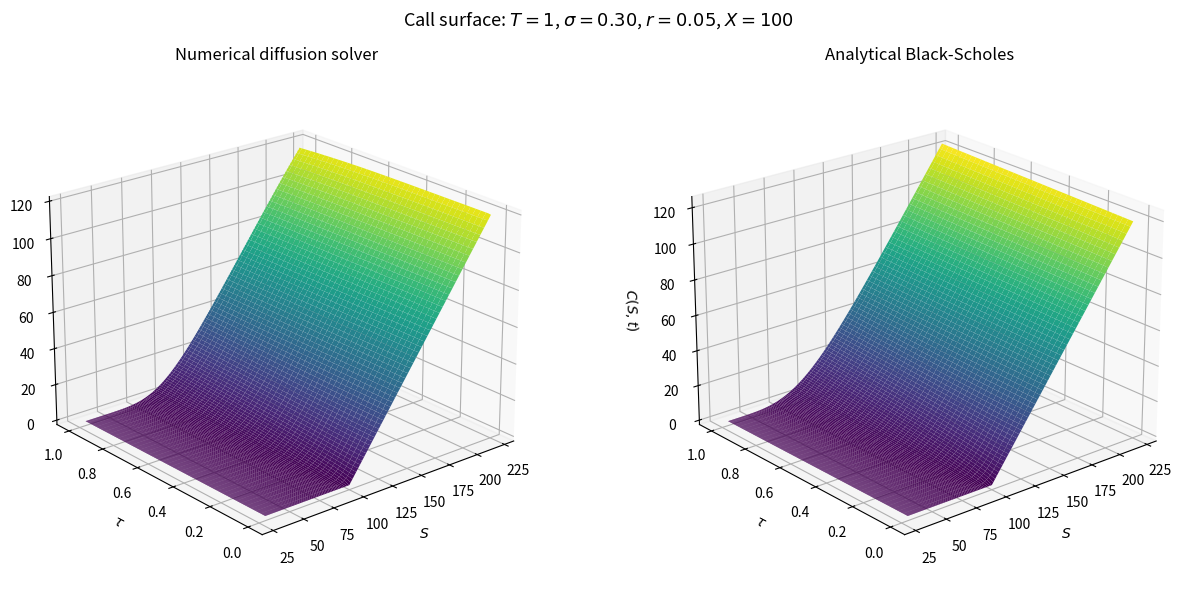
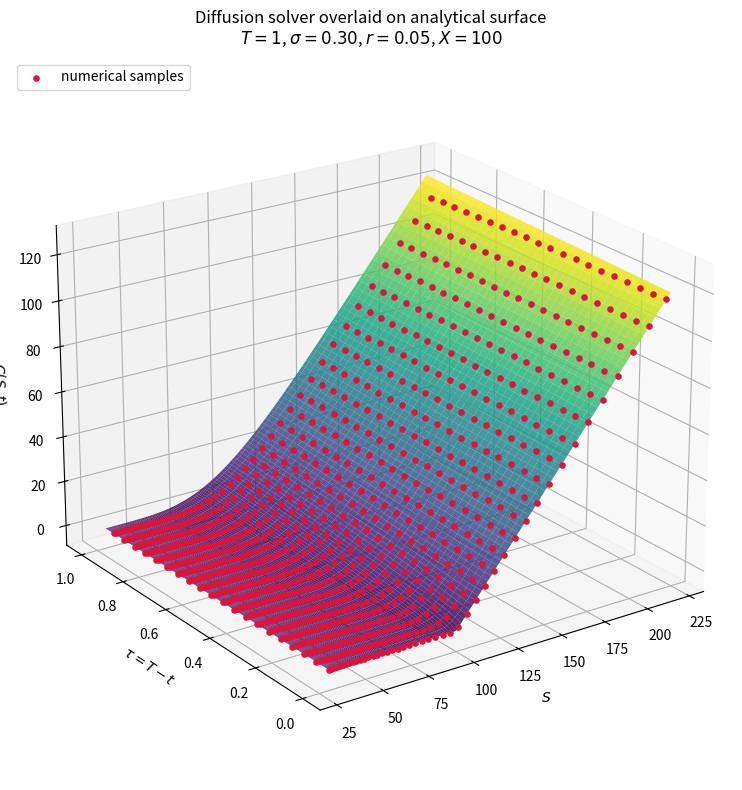
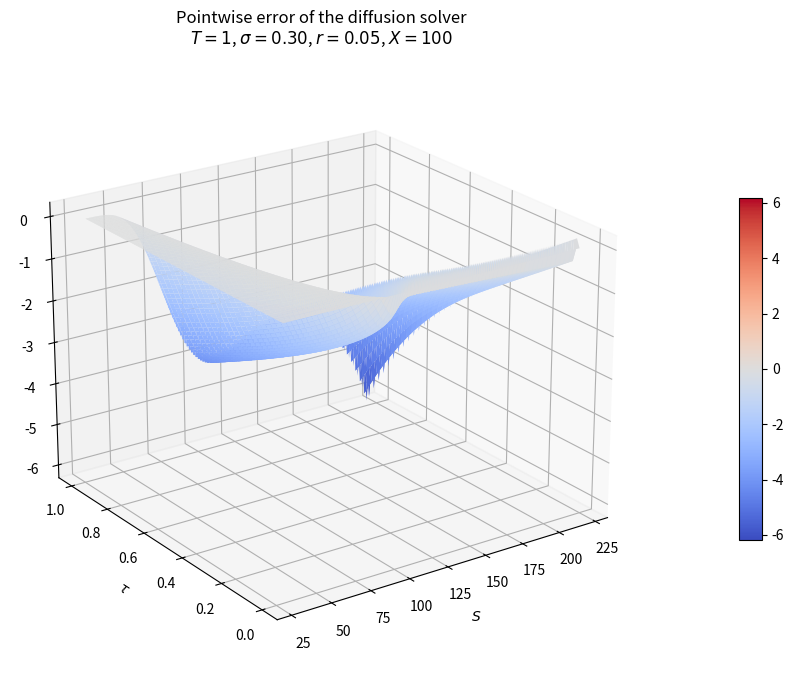
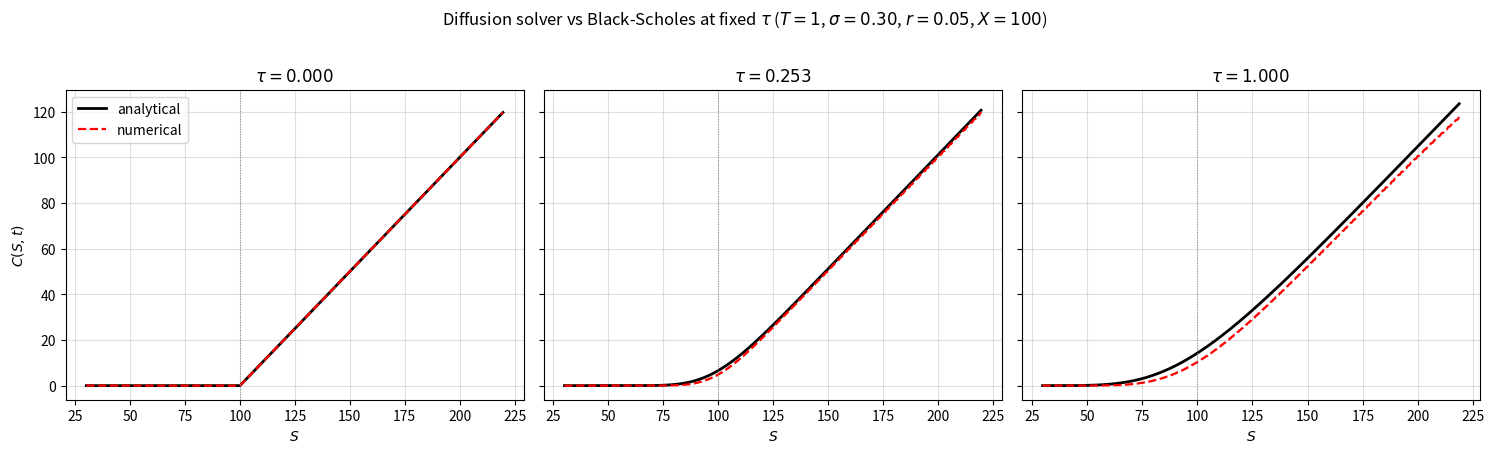
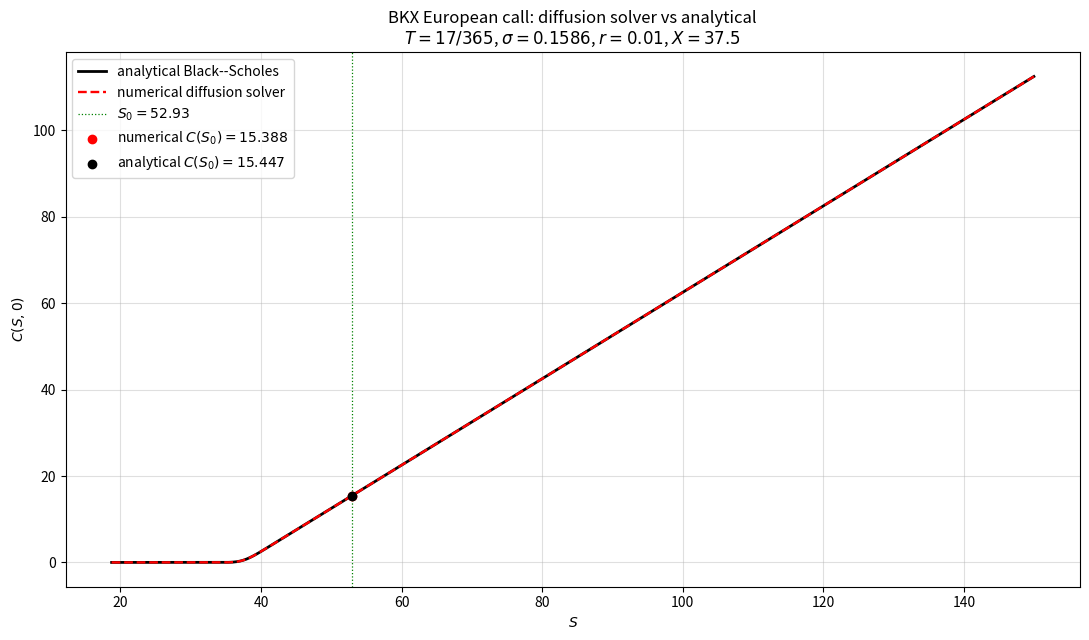

Source code (Python) for these figures, in order:
"""
Refined version of diffusion.py, done together with Claude Opus (Anthropic).
The physics is the same as diffusion.py; this file additionally packages the
solver as a function, sweeps two parameter sets, and generates the 3D and
slice comparison plots used in the report.

Diffusion-equation solver for the Black-Scholes call, plus comparison
plots against the analytical Black-Scholes formula.

Substitutions used (heat-equation reduction):
    S = e^y,  t = T - tau,  u = e^{r tau} C,  x = y + (r - sigma^2/2) tau
=>  u_tau = (sigma^2 / 2) u_xx,
    u(x, 0) = max(e^x - X, 0),
    u(x_min, tau) = 0,
    u(x_max, tau) ~ e^{x_max + sigma^2 tau / 2} - X.

Strang splitting of H = A + B, advancing one sub-step of size tau:
    e^{alpha H tau} ~ e^{alpha A tau/2} e^{alpha B tau} e^{alpha A tau/2}.
Per 2x2 block X = [[1,-1],[-1,1]],  e^{beta X} = 1/2 [[1+e^{2 beta}, 1-e^{2 beta}],
                                                     [1-e^{2 beta}, 1+e^{2 beta}]].
"""

import numpy as np
import matplotlib.pyplot as plt
from matplotlib import cm
from mpl_toolkits.mplot3d import Axes3D  # noqa: F401
import math


def norm_cdf(z):
    return 0.5 * (1.0 + math.erf(z / np.sqrt(2.0)))


def bs_call_scalar(S, X, r, tau, sigma):
    if tau <= 0:
        return max(S - X, 0.0)
    d1 = (np.log(S / X) + (r + 0.5 * sigma**2) * tau) / (sigma * np.sqrt(tau))
    d2 = d1 - sigma * np.sqrt(tau)
    return S * norm_cdf(d1) - X * np.exp(-r * tau) * norm_cdf(d2)


def bs_call_vec(S, X, r, tau, sigma):
    """Vectorised B-S call on arrays S and tau (broadcasted)."""
    S = np.asarray(S)
    tau = np.asarray(tau)
    out = np.empty(np.broadcast(S, tau).shape)
    flat_S = np.broadcast_to(S, out.shape).ravel()
    flat_t = np.broadcast_to(tau, out.shape).ravel()
    flat_o = out.ravel()
    for i, (Si, ti) in enumerate(zip(flat_S, flat_t)):
        flat_o[i] = bs_call_scalar(Si, X, r, ti, sigma)
    return out


def solve_diffusion(T, sigma, r, X, S_min, S_max, L=801, tau_step=2e-4,
                    n_snap=80):
    D = 0.5 * sigma**2
    x_min = np.log(S_min)
    x_max = np.log(S_max)
    x = np.linspace(x_min, x_max, L)
    delta = (x_max - x_min) / (L - 1)

    m = int(round(T / tau_step))
    tau_step = T / m  # snap to exact divisor of T

    alpha = -D / delta**2
    beta = alpha * tau_step

    Ma = 0.5 * np.array([[1 + np.exp(beta),    1 - np.exp(beta)],
                         [1 - np.exp(beta),    1 + np.exp(beta)]])
    Mb = 0.5 * np.array([[1 + np.exp(2 * beta), 1 - np.exp(2 * beta)],
                         [1 - np.exp(2 * beta), 1 + np.exp(2 * beta)]])

    def mulA(v):
        o = v.copy()
        o[-1] *= np.exp(beta)
        for i in range(L // 2):
            o[i*2:i*2 + 2] = Ma @ o[i*2:i*2 + 2]
        return o

    def mulB(v):
        o = v.copy()
        o[0] *= np.exp(2 * beta)
        for i in range(L // 2):
            o[i*2 + 1:i*2 + 3] = Mb @ o[i*2 + 1:i*2 + 3]
        return o

    u = np.maximum(np.exp(x) - X, 0.0)
    snap_i = set(np.unique(np.linspace(0, m, n_snap).astype(int)).tolist())
    snaps, taus = [u.copy()], [0.0]

    for j in range(m):
        u = mulA(mulB(mulA(u)))
        tau_now = (j + 1) * tau_step
        u[0] = 0.0
        u[-1] = np.exp(x[-1] + 0.5 * sigma**2 * tau_now) - X
        if (j + 1) in snap_i:
            snaps.append(u.copy())
            taus.append(tau_now)

    return x, np.array(taus), np.array(snaps)


def numerical_call_surface(x, taus, u, r, sigma):
    """Convert u(x, tau) snapshots into C(S, t) on a (S, tau) grid."""
    X2, T2 = np.meshgrid(x, taus)
    S2 = np.exp(X2 - (r - 0.5 * sigma**2) * T2)
    C2 = np.exp(-r * T2) * u
    return S2, T2, C2


# ============================================================
# Case 1: illustrative parameters T=1, sigma=0.3, r=0.05, X=100
# ============================================================
P1 = dict(T=1.0, sigma=0.30, r=0.05, X=100.0,
          S_min=20.0, S_max=400.0, L=801, tau_step=5e-4)
x1, t1, u1 = solve_diffusion(**P1)
S1, T1, Cnum1 = numerical_call_surface(x1, t1, u1, P1["r"], P1["sigma"])

# Analytical surface on the same (S, tau) grid
Can1 = bs_call_vec(S1, P1["X"], P1["r"], T1, P1["sigma"])

# Mask to a nice display window
mask1 = (S1[0] >= 30) & (S1[0] <= 220)


# ============================================================
# Side-by-side: numerical vs analytical surfaces
# ============================================================
fig = plt.figure(figsize=(13, 6))
ax1 = fig.add_subplot(1, 2, 1, projection="3d")
norm = plt.Normalize(vmin=0, vmax=max(Cnum1[:, mask1].max(),
                                      Can1[:, mask1].max()))
ax1.plot_surface(S1[:, mask1], T1[:, mask1], Cnum1[:, mask1],
                 cmap="viridis", norm=norm, linewidth=0,
                 antialiased=True, rstride=2, cstride=4)
ax1.set_xlabel(r"$S$", labelpad=6)
ax1.set_ylabel(r"$\tau$", labelpad=6)
ax1.set_zlabel(r"$C(S,t)$", labelpad=6)
ax1.set_title("Numerical diffusion solver", pad=8)
ax1.view_init(elev=22, azim=-130)

ax2 = fig.add_subplot(1, 2, 2, projection="3d")
ax2.plot_surface(S1[:, mask1], T1[:, mask1], Can1[:, mask1],
                 cmap="viridis", norm=norm, linewidth=0,
                 antialiased=True, rstride=2, cstride=4)
ax2.set_xlabel(r"$S$", labelpad=6)
ax2.set_ylabel(r"$\tau$", labelpad=6)
ax2.set_zlabel(r"$C(S,t)$", labelpad=6)
ax2.set_title("Analytical Black-Scholes", pad=8)
ax2.view_init(elev=22, azim=-130)

fig.suptitle(r"Call surface: $T=1$, $\sigma=0.30$, $r=0.05$, $X=100$",
             y=0.98, fontsize=13)
plt.tight_layout()
plt.savefig("diffusion_compare.png", dpi=140, bbox_inches="tight")


# ============================================================
# Overlay: analytical surface + numerical scatter
# ============================================================
fig = plt.figure(figsize=(11, 8))
ax = fig.add_subplot(111, projection="3d")
ax.plot_surface(S1[:, mask1], T1[:, mask1], Can1[:, mask1],
                cmap="viridis", alpha=0.85, linewidth=0,
                antialiased=True, rstride=2, cstride=4,
                edgecolor="none")
# numerical samples on a coarser subgrid
ii = np.arange(0, mask1.sum(), 12)
jj = np.arange(0, len(t1), 4)
Si = S1[np.ix_(jj, np.where(mask1)[0][ii])]
Ti = T1[np.ix_(jj, np.where(mask1)[0][ii])]
Ci = Cnum1[np.ix_(jj, np.where(mask1)[0][ii])]
ax.scatter(Si.ravel(), Ti.ravel(), Ci.ravel(),
           s=14, c="crimson", depthshade=False,
           label="numerical samples")
ax.set_xlabel(r"$S$", labelpad=6)
ax.set_ylabel(r"$\tau = T-t$", labelpad=6)
ax.set_zlabel(r"$C(S,t)$", labelpad=6)
ax.set_title(r"Diffusion solver overlaid on analytical surface"
             "\n"
             r"$T=1$, $\sigma=0.30$, $r=0.05$, $X=100$", pad=10)
ax.view_init(elev=22, azim=-125)
ax.legend(loc="upper left")
plt.tight_layout()
plt.savefig("diffusion_overlay.png", dpi=140, bbox_inches="tight")


# ============================================================
# Error surface (numerical - analytical)
# ============================================================
err1 = Cnum1 - Can1
fig = plt.figure(figsize=(11, 7))
ax = fig.add_subplot(111, projection="3d")
amax = np.max(np.abs(err1[:, mask1]))
err_surf = ax.plot_surface(S1[:, mask1], T1[:, mask1], err1[:, mask1],
                           cmap="coolwarm",
                           vmin=-amax, vmax=amax,
                           linewidth=0, antialiased=True,
                           rstride=2, cstride=4)
ax.set_xlabel(r"$S$", labelpad=6)
ax.set_ylabel(r"$\tau$", labelpad=6)
ax.set_zlabel(r"$C_{\mathrm{num}}-C_{\mathrm{BS}}$", labelpad=6)
ax.set_title(r"Pointwise error of the diffusion solver"
             "\n"
             r"$T=1$, $\sigma=0.30$, $r=0.05$, $X=100$", pad=10)
fig.colorbar(err_surf, shrink=0.55, aspect=15, pad=0.1)
ax.view_init(elev=22, azim=-125)
plt.tight_layout()
plt.savefig("diffusion_error.png", dpi=140, bbox_inches="tight")


# ============================================================
# Slices at three values of tau, numerical vs analytical
# ============================================================
slice_taus = [0.0, 0.25, 1.0]
fig, axes = plt.subplots(1, 3, figsize=(15, 4.4), sharey=True)
for ax, tslc in zip(axes, slice_taus):
    j = int(np.argmin(np.abs(t1 - tslc)))
    Sline = S1[j, mask1]
    Cnumline = Cnum1[j, mask1]
    Canline = Can1[j, mask1]
    ax.plot(Sline, Canline, "k-", lw=2.0, label="analytical")
    ax.plot(Sline, Cnumline, "r--", lw=1.6, label="numerical")
    ax.axvline(P1["X"], color="gray", lw=0.7, ls=":")
    ax.set_title(rf"$\tau={t1[j]:.3f}$")
    ax.set_xlabel(r"$S$")
    ax.grid(alpha=0.4)
axes[0].set_ylabel(r"$C(S,t)$")
axes[0].legend(loc="upper left")
fig.suptitle(r"Diffusion solver vs Black-Scholes at fixed $\tau$"
             r" ($T=1$, $\sigma=0.30$, $r=0.05$, $X=100$)",
             y=1.02, fontsize=12)
plt.tight_layout()
plt.savefig("diffusion_slices.png", dpi=140, bbox_inches="tight")


# ============================================================
# Case 2: BKX parameters (for the existing report figure)
# ============================================================
P2 = dict(T=17/365, sigma=0.1586, r=0.01, X=37.5,
          S_min=0.5 * 37.5, S_max=10 * 37.5,
          L=1001, tau_step=1e-4)
x2, t2, u2 = solve_diffusion(**P2)
S2, T2, Cnum2 = numerical_call_surface(x2, t2, u2, P2["r"], P2["sigma"])

S0 = 52.93
analytical_BKX = bs_call_scalar(S0, P2["X"], P2["r"], P2["T"], P2["sigma"])
S_at_T = np.exp(x2 - (P2["r"] - 0.5 * P2["sigma"]**2) * P2["T"])
C_at_T = np.exp(-P2["r"] * P2["T"]) * u2[-1]
idx_S0 = int(np.argmin(np.abs(S_at_T - S0)))
Cnum_at_S0 = C_at_T[idx_S0]


# ============================================================
# BKX 2D figure: numerical curve + analytical curve
# ============================================================
fig, ax = plt.subplots(figsize=(11, 6.5))
mask_BKX = (S_at_T >= 15) & (S_at_T <= 150)
Sline = S_at_T[mask_BKX]
Cline = C_at_T[mask_BKX]
Caline = np.array([bs_call_scalar(s, P2["X"], P2["r"], P2["T"], P2["sigma"])
                   for s in Sline])
ax.plot(Sline, Caline, "k-", lw=2.0, label="analytical Black--Scholes")
ax.plot(Sline, Cline, "r--", lw=1.7, label="numerical diffusion solver")
ax.axvline(S0, color="green", lw=0.9, ls=":",
           label=fr"$S_0={S0}$")
ax.scatter([S0], [Cnum_at_S0], color="red", zorder=5,
           label=fr"numerical $C(S_0)={Cnum_at_S0:.3f}$")
ax.scatter([S0], [analytical_BKX], color="black", zorder=5,
           label=fr"analytical $C(S_0)={analytical_BKX:.3f}$")
ax.set_xlabel(r"$S$")
ax.set_ylabel(r"$C(S,0)$")
ax.set_title(r"BKX European call: diffusion solver vs analytical"
             "\n"
             r"$T=17/365$, $\sigma=0.1586$, $r=0.01$, $X=37.5$")
ax.grid(alpha=0.4)
ax.legend(loc="upper left")
plt.tight_layout()
plt.savefig("diffusion_BKX.png", dpi=140, bbox_inches="tight")


print(f"BKX numerical C(S0={S0}) = {Cnum_at_S0:.4f}")
print(f"BKX analytical C(S0={S0}) = {analytical_BKX:.4f}")
print(f"relative error          = {abs(Cnum_at_S0-analytical_BKX)/analytical_BKX*100:.2f}%")
print("\nSaved figures:")
for name in ("diffusion_compare", "diffusion_overlay", "diffusion_error",
             "diffusion_slices", "diffusion_BKX"):
    print(f"  {name}.png")
